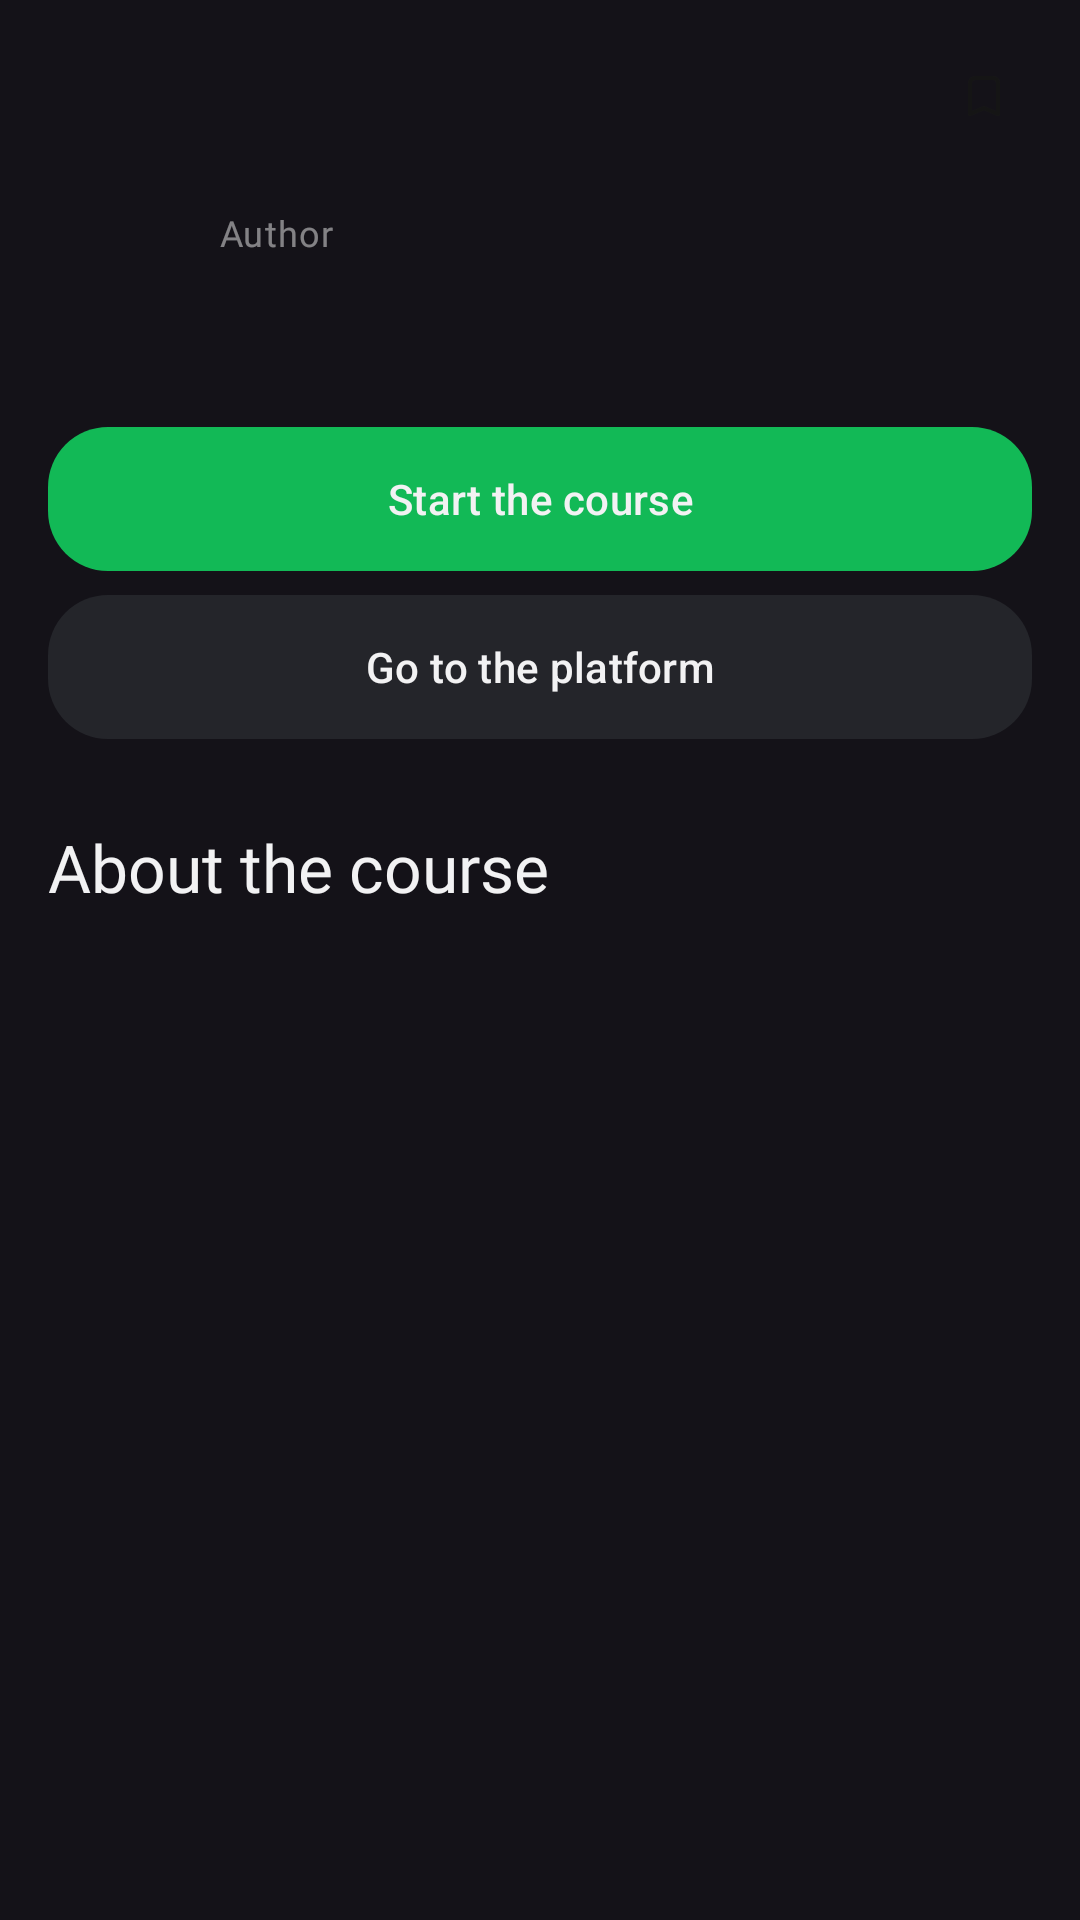

Produce the Android XML layout that renders to this screen, including the resource entries it uses.
<!-- AndroidManifest.xml: application theme Theme.CourseFinder -->
<!-- res/layout/fragment_course.xml -->
<?xml version="1.0" encoding="utf-8"?>
<androidx.constraintlayout.widget.ConstraintLayout xmlns:android="http://schemas.android.com/apk/res/android"
    android:layout_width="match_parent"
    android:layout_height="match_parent"
    xmlns:app="http://schemas.android.com/apk/res-auto">

    <androidx.appcompat.widget.LinearLayoutCompat
        android:id="@+id/course_toolbar"
        android:layout_width="match_parent"
        android:layout_height="wrap_content"
        app:layout_constraintTop_toTopOf="parent"
        android:translationZ="2dp"
        android:layout_margin="8dp"
        >

        <androidx.appcompat.widget.AppCompatImageButton
            android:id="@+id/navigation_button"
            android:layout_width="48dp"
            android:layout_height="48dp"
            android:background="@drawable/circle_shape"
            android:src="@drawable/icon_arrow_back"
            android:layout_gravity="start"
            />

        <Space
            android:layout_width="0dp"
            android:layout_height="match_parent"
            android:layout_weight="1"
            />

        <androidx.appcompat.widget.AppCompatImageButton
            android:id="@+id/save_course_button"
            android:layout_width="48dp"
            android:layout_height="48dp"
            android:background="@drawable/circle_shape"
            android:src="@drawable/icon_bookmark"
            android:clickable="false"
            android:tint="@color/light_black"
            />

    </androidx.appcompat.widget.LinearLayoutCompat>


    <ProgressBar
        android:id="@+id/content_loading_progress_bar"
        android:layout_width="match_parent"
        android:layout_height="wrap_content"
        android:visibility="gone"
        app:layout_constraintTop_toTopOf="parent"
        app:layout_constraintBottom_toBottomOf="parent"
        android:scaleX="2"
        android:scaleY="2"
        />


    <androidx.core.widget.NestedScrollView
        android:id="@+id/content_layout"
        android:layout_width="match_parent"
        android:layout_height="match_parent">

        <androidx.constraintlayout.widget.ConstraintLayout
            android:layout_width="match_parent"
            android:layout_height="wrap_content">

            <androidx.appcompat.widget.AppCompatImageView
                android:id="@+id/course_cover"
                android:layout_width="match_parent"
                android:layout_height="wrap_content"
                app:layout_constraintTop_toTopOf="parent" />

            <include
                android:id="@+id/rating"
                android:layout_width="wrap_content"
                android:layout_height="wrap_content"
                layout="@layout/icon_text_chip_layout"
                android:layout_marginStart="8dp"
                android:layout_marginBottom="8dp"
                app:layout_constraintBottom_toBottomOf="@id/course_cover"
                app:layout_constraintStart_toStartOf="parent"
                />

            <include
                android:id="@+id/publish_date"
                android:layout_width="wrap_content"
                android:layout_height="wrap_content"
                layout="@layout/icon_text_chip_layout"
                android:layout_marginBottom="8dp"
                android:layout_marginStart="4dp"
                app:layout_constraintStart_toEndOf="@id/rating"
                app:layout_constraintBottom_toBottomOf="@id/course_cover"
                />

            <include
                android:id="@+id/learners_count"
                android:layout_width="wrap_content"
                android:layout_height="wrap_content"
                layout="@layout/icon_text_chip_layout"
                android:layout_marginBottom="8dp"
                android:layout_marginStart="4dp"
                app:layout_constraintStart_toEndOf="@id/publish_date"
                app:layout_constraintBottom_toBottomOf="@id/course_cover"
                />

            <com.google.android.material.textview.MaterialTextView
                android:id="@+id/title"
                android:layout_width="match_parent"
                android:layout_height="wrap_content"
                android:padding="16dp"
                android:textAppearance="@style/BodyLarge"
                app:layout_constraintTop_toBottomOf="@id/course_cover"
                android:lineSpacingExtra="2sp"
                />

            <com.google.android.material.imageview.ShapeableImageView
                android:id="@+id/author_image"
                android:layout_width="45dp"
                android:layout_height="45dp"
                app:shapeAppearance="@drawable/circle_shape"
                app:shapeAppearanceOverlay="@drawable/circle_shape"
                app:layout_constraintTop_toBottomOf="@id/title"
                app:layout_constraintStart_toStartOf="parent"
                android:layout_marginTop="4dp"
                android:layout_marginStart="16dp" />

            <com.google.android.material.textview.MaterialTextView
                android:id="@+id/author_title"
                android:layout_width="wrap_content"
                android:layout_height="wrap_content"
                android:text="@string/author_title"
                android:textAppearance="@style/BodySmall"
                android:alpha="0.5"
                app:layout_constraintTop_toBottomOf="@id/title"
                app:layout_constraintStart_toEndOf="@id/author_image"
                android:layout_marginTop="8dp"
                android:layout_marginStart="12dp" />


            <com.google.android.material.textview.MaterialTextView
                android:id="@+id/author_name"
                android:layout_width="wrap_content"
                android:layout_height="wrap_content"
                android:lineSpacingExtra="-1sp"
                android:textStyle="bold"
                android:textAppearance="@style/BodyMedium"
                app:layout_constraintTop_toBottomOf="@id/author_title"
                app:layout_constraintStart_toEndOf="@id/author_image"
                android:layout_marginStart="12dp" />

            <com.google.android.material.button.MaterialButton
                android:id="@+id/button_start_course"
                android:layout_width="match_parent"
                android:layout_height="wrap_content"
                android:text="@string/start_course"
                android:background="@drawable/start_button_shape"
                app:backgroundTint="@color/selected_item_color"
                android:textColor="?attr/colorOnBackground"
                app:layout_constraintTop_toBottomOf="@id/author_image"
                android:layout_marginTop="32dp"
                android:layout_marginHorizontal="16dp"
                />

            <com.google.android.material.button.MaterialButton
                android:id="@+id/go_to_platform"
                android:layout_width="match_parent"
                android:layout_height="wrap_content"
                android:text="@string/go_to_platform"
                android:background="@drawable/start_button_shape"
                app:backgroundTint="@color/toolbar_background_color"
                android:textColor="?attr/colorOnBackground"
                app:layout_constraintTop_toBottomOf="@id/button_start_course"
                android:layout_marginTop="8dp"
                android:layout_marginHorizontal="16dp"
                />


            <com.google.android.material.textview.MaterialTextView
                android:id="@+id/course_about"
                android:layout_width="wrap_content"
                android:layout_height="wrap_content"
                android:text="@string/course_about"
                android:textAppearance="@style/BodyLarge"
                app:layout_constraintTop_toBottomOf="@id/go_to_platform"
                android:layout_marginTop="28dp"
                app:layout_constraintStart_toStartOf="parent"
                android:layout_marginStart="16dp"
                />

            <com.google.android.material.textview.MaterialTextView
                android:id="@+id/course_description"
                android:layout_width="match_parent"
                android:layout_height="wrap_content"
                app:layout_constraintTop_toBottomOf="@id/course_about"
                android:layout_marginStart="16dp"
                android:layout_alignParentTop="true"
                android:layout_marginTop="12dp"
                android:textAppearance="@style/BodyMedium"
                android:lineSpacingExtra="4sp"
                android:translationY="-1.8sp"
                android:alpha="0.7"
                android:textAlignment="textStart"
                />

            <Space
                android:layout_width="match_parent"
                android:layout_height="?actionBarSize"
                app:layout_constraintTop_toBottomOf="@id/course_description" />
        </androidx.constraintlayout.widget.ConstraintLayout>
    </androidx.core.widget.NestedScrollView>
</androidx.constraintlayout.widget.ConstraintLayout>
<!-- res/layout/icon_text_chip_layout.xml (included above) -->
<?xml version="1.0" encoding="utf-8"?>
<androidx.appcompat.widget.LinearLayoutCompat xmlns:android="http://schemas.android.com/apk/res/android"
    android:layout_width="wrap_content"
    android:layout_height="wrap_content"
    android:orientation="horizontal"
    android:background="@drawable/course_chip_shape"
    android:paddingVertical="5dp"
    android:paddingHorizontal="6dp">

    <androidx.appcompat.widget.AppCompatImageView
        android:id="@+id/icon"
        android:layout_width="wrap_content"
        android:layout_height="match_parent"
        android:layout_gravity="center"
        android:visibility="gone"
        />

    <Space
        android:layout_width="4dp"
        android:layout_height="match_parent"/>

    <com.google.android.material.textview.MaterialTextView
        android:id="@+id/text"
        android:layout_width="wrap_content"
        android:layout_height="match_parent"
        android:textAppearance="@style/BodySmall"
        android:lineSpacingExtra="0dp" />

</androidx.appcompat.widget.LinearLayoutCompat>
<!-- resources referenced by this layout -->
<resources>
  <color name="light_black">#151515</color>
  <color name="selected_item_color">#12B956</color>
  <color name="toolbar_background_color">#FF24252A</color>
  <!-- drawable course_chip_shape (drawable) -->
  <?xml version="1.0" encoding="utf-8"?>
  <shape
      xmlns:android="http://schemas.android.com/apk/res/android">
  
      <corners android:radius="11dp" />
  
      <solid android:color="@color/light_gray_40"/>
  </shape>
  <!-- drawable icon_bookmark (drawable) -->
  <vector xmlns:android="http://schemas.android.com/apk/res/android"
      android:width="12dp"
      android:height="14dp"
      android:viewportWidth="12"
      android:viewportHeight="14">
    <path
        android:pathData="M3.332,0.343C1.63,0.343 0.665,1.307 0.665,3.007V12.998C0.665,13.476 1.142,13.811 1.582,13.623L5.998,11.729L10.394,13.623C10.835,13.811 11.332,13.476 11.332,12.998V3.007C11.332,1.26 10.462,0.343 8.665,0.343H3.332ZM3.332,1.675H8.665C9.709,1.675 9.998,1.98 9.998,3.007V11.999L6.248,10.396C6.081,10.325 5.895,10.325 5.728,10.396L1.998,11.999V3.007C1.998,2.043 2.366,1.675 3.332,1.675Z"
        android:fillColor="?attr/colorOnBackground"/>
  </vector>
  <!-- drawable start_button_shape (drawable) -->
  <?xml version="1.0" encoding="utf-8"?>
  <shape xmlns:android="http://schemas.android.com/apk/res/android">
      <corners android:radius="20dp"/>
  
      <solid android:color="@color/selected_item_color"/>
  </shape>
  <string name="author_title">Author</string>
  <string name="course_about">About the course</string>
  <string name="go_to_platform">Go to the platform</string>
  <string name="start_course">Start the course</string>
  <style name="BodyLarge">
          <item name="android:fontFamily">@font/roboto</item>
          <item name="android:textSize">22sp</item>
          <item name="android:textColor">?attr/colorOnBackground</item>
      </style>
  <style name="BodyMedium">
          <item name="android:fontFamily">@font/roboto</item>
          <item name="android:textSize">16sp</item>
          <item name="android:textColor">?attr/colorOnBackground</item>
          <item name="android:letterSpacing">0.01</item>
      </style>
  <style name="BodySmall">
          <item name="android:fontFamily">@font/roboto</item>
          <item name="android:textSize">12sp</item>
          <item name="android:textColor">?attr/colorOnBackground</item>
          <item name="android:letterSpacing">0.03</item>
      </style>
  <style name="Theme.CourseFinder" parent="Base.Theme.CourseFinder" />
  <color name="light_gray_40">#6632333A</color>
  <style name="Base.Theme.CourseFinder" parent="Theme.Material3.Dark.NoActionBar">
          <item name="backgroundColor">@color/black</item>
          <item name="colorOnBackground">#F2F2F3</item>
          <item name="android:windowTranslucentStatus">true</item>
      </style>
  <color name="black">#FF000000</color>
</resources>
